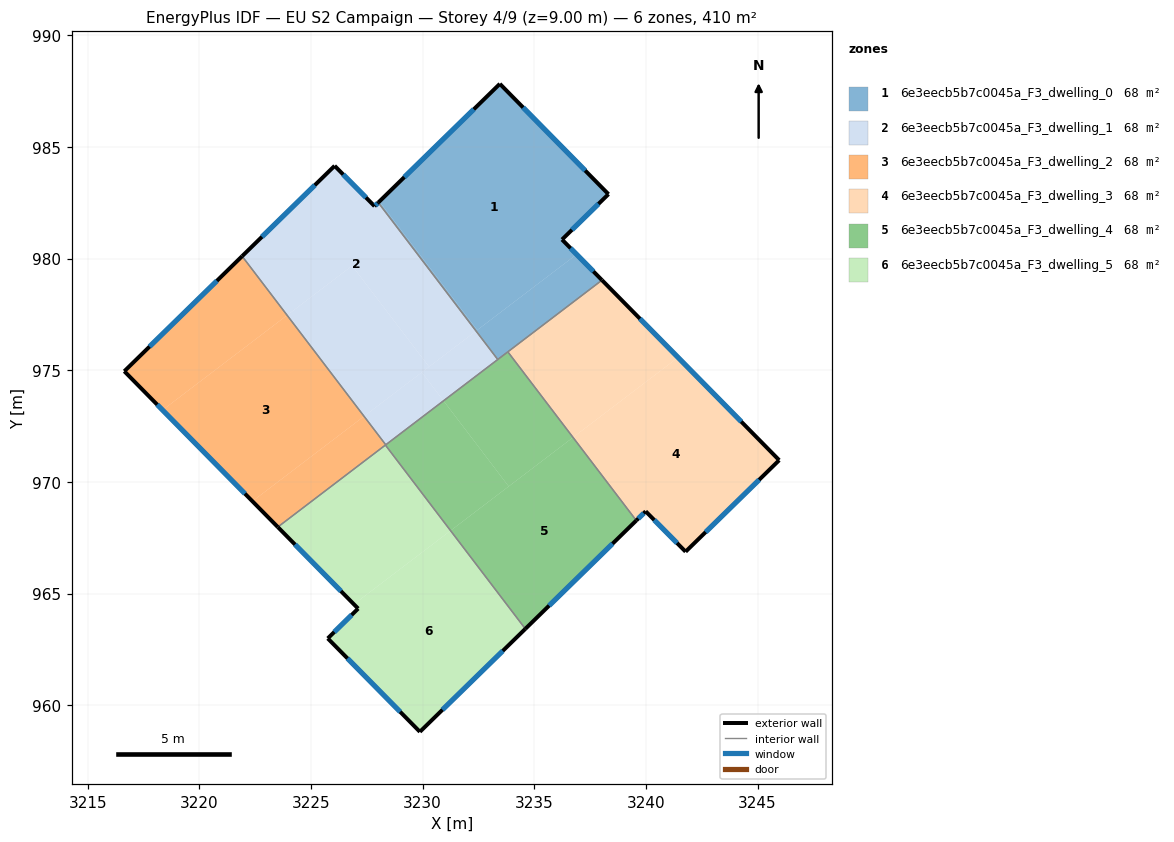
=== STOREY PLAN SPEC (per zone: floor XY polygon, exterior-wall plan segments, windows/doors) ===
zone 1: 6e3eecb5b7c0045a_F3_dwelling_0  (68.4 m²)
  floor: (3233.46, 987.83) (3238.32, 982.89) (3236.24, 980.86) (3236.90, 980.19) (3232.45, 976.81) (3228.06, 982.56)
  floor: (3228.06, 982.56) (3232.45, 976.81) (3232.39, 976.76) (3228.01, 982.51)
  floor: (3236.90, 980.19) (3238.03, 979.04) (3233.36, 975.49) (3232.39, 976.76)
  exterior wall: (3238.03, 979.04) – (3236.24, 980.86)  [2.6 m]
    window: (3237.65, 979.43) – (3236.63, 980.47)  [2.5 m²]
  exterior wall: (3233.46, 987.83) – (3228.01, 982.51)  [7.6 m]
    window: (3232.29, 986.69) – (3229.18, 983.65)  [7.5 m²]
  exterior wall: (3238.32, 982.89) – (3233.46, 987.83)  [6.9 m]
    window: (3237.28, 983.95) – (3234.50, 986.77)  [6.8 m²]
  exterior wall: (3236.24, 980.86) – (3238.32, 982.89)  [2.9 m]
    window: (3236.69, 981.29) – (3237.88, 982.46)  [2.8 m²]
  interior walls: 3
zone 2: 6e3eecb5b7c0045a_F3_dwelling_1  (68.4 m²)
  floor: (3228.01, 982.51) (3232.39, 976.76) (3230.29, 975.16) (3226.84, 979.69) (3223.93, 977.47) (3221.92, 980.11) (3226.06, 984.16) (3227.85, 982.35)
  floor: (3226.84, 979.69) (3230.29, 975.16) (3227.38, 972.94) (3223.93, 977.47)
  floor: (3232.39, 976.76) (3233.36, 975.49) (3230.94, 973.64) (3229.96, 974.91)
  floor: (3229.96, 974.91) (3230.94, 973.64) (3228.35, 971.67) (3227.38, 972.94)
  exterior wall: (3226.06, 984.16) – (3221.91, 980.11)  [5.8 m]
    window: (3225.17, 983.29) – (3222.80, 980.98)  [5.7 m²]
  exterior wall: (3227.85, 982.35) – (3226.06, 984.16)  [2.5 m]
    window: (3227.46, 982.74) – (3226.44, 983.77)  [2.5 m²]
  exterior wall: (3228.01, 982.51) – (3227.85, 982.35)  [0.2 m]
    window: (3227.98, 982.48) – (3227.88, 982.39)  [0.2 m²]
  interior walls: 3
zone 3: 6e3eecb5b7c0045a_F3_dwelling_2  (68.4 m²)
  floor: (3223.93, 977.47) (3227.38, 972.94) (3222.38, 969.14) (3218.35, 973.22)
  floor: (3221.92, 980.11) (3223.93, 977.47) (3218.35, 973.22) (3216.64, 974.96)
  floor: (3227.38, 972.94) (3228.35, 971.67) (3223.51, 967.98) (3222.38, 969.14)
  exterior wall: (3216.64, 974.96) – (3223.51, 967.98)  [9.8 m]
    window: (3218.11, 973.47) – (3222.04, 969.48)  [9.6 m²]
  exterior wall: (3221.91, 980.11) – (3216.64, 974.96)  [7.4 m]
    window: (3220.78, 979.01) – (3217.77, 976.06)  [7.2 m²]
  interior walls: 3
zone 4: 6e3eecb5b7c0045a_F3_dwelling_3  (68.4 m²)
  floor: (3241.44, 975.58) (3245.97, 970.98) (3241.78, 966.88) (3239.99, 968.69) (3239.57, 968.28) (3236.74, 972.00)
  floor: (3238.03, 979.04) (3241.44, 975.58) (3236.74, 972.00) (3233.82, 975.83)
  exterior wall: (3245.97, 970.98) – (3238.03, 979.04)  [11.3 m]
    window: (3244.27, 972.70) – (3239.73, 977.31)  [11.1 m²]
  exterior wall: (3241.78, 966.88) – (3245.97, 970.98)  [5.9 m]
    window: (3242.67, 967.76) – (3245.07, 970.10)  [5.7 m²]
  exterior wall: (3239.99, 968.69) – (3241.78, 966.88)  [2.5 m]
    window: (3240.37, 968.30) – (3241.39, 967.27)  [2.5 m²]
  exterior wall: (3239.57, 968.28) – (3239.99, 968.69)  [0.6 m]
    window: (3239.66, 968.36) – (3239.90, 968.60)  [0.6 m²]
  interior walls: 2
zone 5: 6e3eecb5b7c0045a_F3_dwelling_4  (68.4 m²)
  floor: (3230.94, 973.64) (3233.85, 969.80) (3231.25, 967.82) (3228.33, 971.65)
  floor: (3233.82, 975.83) (3236.74, 972.00) (3233.85, 969.80) (3230.94, 973.64)
  floor: (3236.74, 972.00) (3239.57, 968.28) (3234.60, 963.42) (3231.25, 967.82)
  exterior wall: (3234.60, 963.42) – (3239.57, 968.28)  [6.9 m]
    window: (3235.66, 964.46) – (3238.50, 967.24)  [6.8 m²]
  interior walls: 5
zone 6: 6e3eecb5b7c0045a_F3_dwelling_5  (68.4 m²)
  floor: (3231.25, 967.82) (3234.60, 963.42) (3229.88, 958.81) (3225.75, 963.00) (3227.11, 964.33) (3226.92, 964.52)
  floor: (3228.33, 971.65) (3231.25, 967.82) (3226.92, 964.52) (3223.51, 967.98)
  exterior wall: (3223.51, 967.98) – (3227.11, 964.33)  [5.1 m]
    window: (3224.28, 967.20) – (3226.34, 965.11)  [5.0 m²]
  exterior wall: (3229.88, 958.81) – (3234.60, 963.42)  [6.6 m]
    window: (3230.89, 959.80) – (3233.59, 962.44)  [6.5 m²]
  exterior wall: (3225.75, 963.00) – (3229.88, 958.81)  [5.9 m]
    window: (3226.63, 962.10) – (3228.99, 959.71)  [5.8 m²]
  exterior wall: (3227.11, 964.33) – (3225.75, 963.00)  [1.9 m]
    window: (3226.82, 964.04) – (3226.04, 963.28)  [1.9 m²]
  interior walls: 2

=== DERIVED (storey summary) ===
Building: EU S2 Campaign
Storey: 4 of 9  (floor level z = 9.00 m)
Storey gross floor area: 410.3 m²
Zones on this storey: 6
  - 6e3eecb5b7c0045a_F3_dwelling_0: floor 68.4 m²; exterior wall 20.0 m (60.0 m²); 4 window(s) 19.6 m²; WWR 32.7%
  - 6e3eecb5b7c0045a_F3_dwelling_1: floor 68.4 m²; exterior wall 8.6 m (25.7 m²); 3 window(s) 8.4 m²; WWR 32.7%
  - 6e3eecb5b7c0045a_F3_dwelling_2: floor 68.4 m²; exterior wall 17.2 m (51.5 m²); 2 window(s) 16.8 m²; WWR 32.7%
  - 6e3eecb5b7c0045a_F3_dwelling_3: floor 68.4 m²; exterior wall 20.3 m (60.9 m²); 4 window(s) 19.9 m²; WWR 32.7%
  - 6e3eecb5b7c0045a_F3_dwelling_4: floor 68.4 m²; exterior wall 6.9 m (20.8 m²); 1 window(s) 6.8 m²; WWR 32.7%
  - 6e3eecb5b7c0045a_F3_dwelling_5: floor 68.4 m²; exterior wall 19.5 m (58.5 m²); 4 window(s) 19.1 m²; WWR 32.7%
Zone adjacency (shared interzone walls):
  - 6e3eecb5b7c0045a_F3_dwelling_0 ↔ 6e3eecb5b7c0045a_F3_dwelling_1
  - 6e3eecb5b7c0045a_F3_dwelling_0 ↔ 6e3eecb5b7c0045a_F3_dwelling_3
  - 6e3eecb5b7c0045a_F3_dwelling_0 ↔ 6e3eecb5b7c0045a_F3_dwelling_4
  - 6e3eecb5b7c0045a_F3_dwelling_1 ↔ 6e3eecb5b7c0045a_F3_dwelling_2
  - 6e3eecb5b7c0045a_F3_dwelling_1 ↔ 6e3eecb5b7c0045a_F3_dwelling_4
  - 6e3eecb5b7c0045a_F3_dwelling_2 ↔ 6e3eecb5b7c0045a_F3_dwelling_4
  - 6e3eecb5b7c0045a_F3_dwelling_2 ↔ 6e3eecb5b7c0045a_F3_dwelling_5
  - 6e3eecb5b7c0045a_F3_dwelling_3 ↔ 6e3eecb5b7c0045a_F3_dwelling_4
  - 6e3eecb5b7c0045a_F3_dwelling_4 ↔ 6e3eecb5b7c0045a_F3_dwelling_5